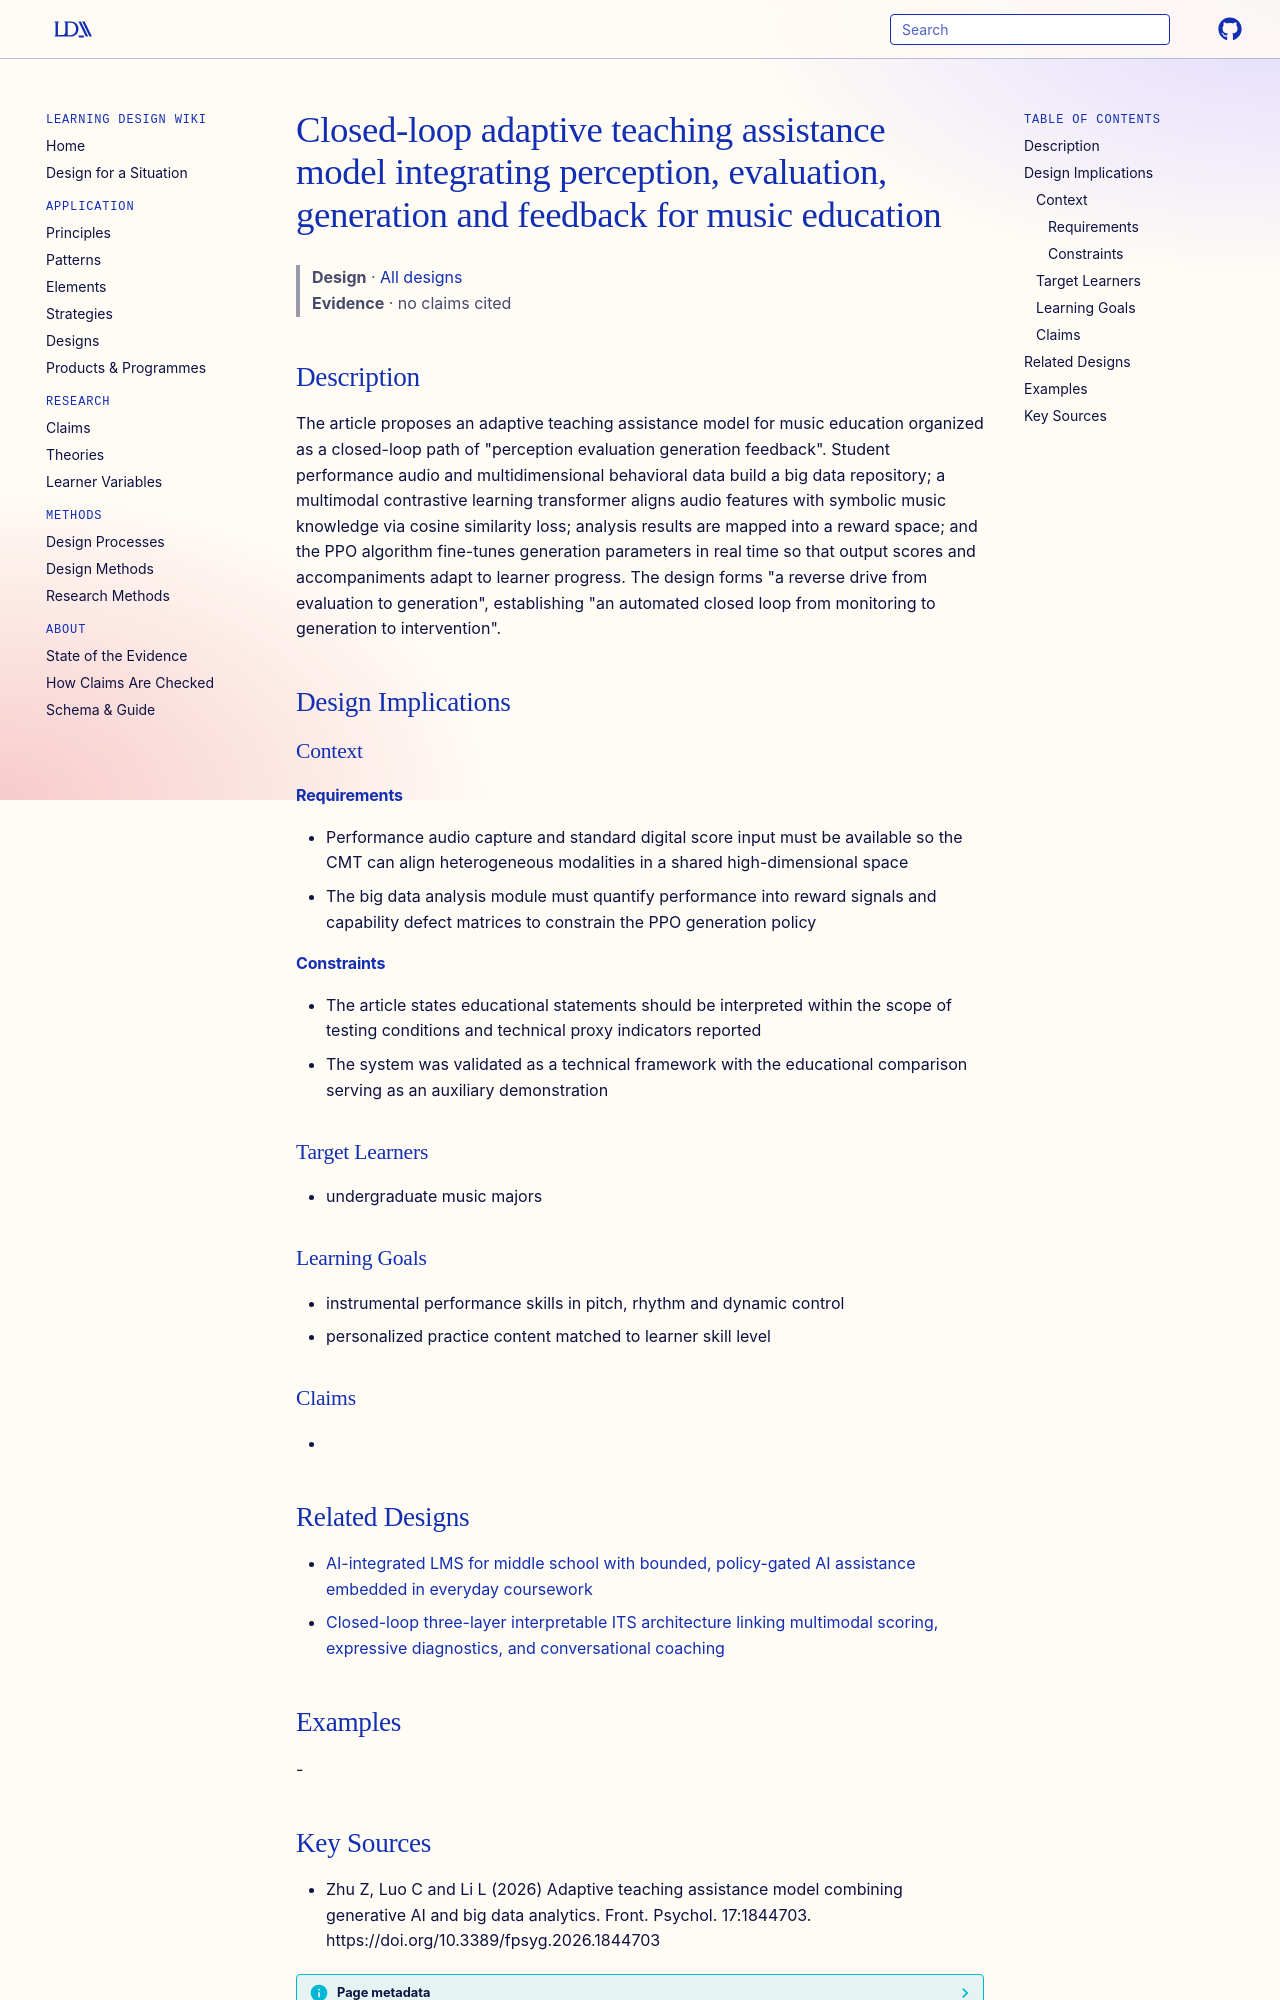

repository: Learning-Design-Alliance/learning-wiki · page: designs/closed-loop-adaptive-music-teaching-assistance-model/index.html · generator: mkdocs

---
type: design
id: closed-loop-adaptive-music-teaching-assistance-model
title: Closed-loop adaptive teaching assistance model integrating perception, evaluation, generation and feedback for music education
description: "The article proposes an adaptive teaching assistance model for music education organized as a closed-loop path of \"perception evaluation generation feedback\"."
status: review
generated:
  by: "process:settle-candidates"
  at: 2026-10-12
sources:
  - id: zhu-z-2026
    resource: "https://doi.org/10.3389/fpsyg.2026.1844703"
    title: "Zhu Z, Luo C and Li L (2026) Adaptive teaching assistance model combining generative AI and big data analytics. Front. Psychol. 17:1844703. https://doi.org/10.3389/fpsyg.2026.1844703"
    author: Zhu Z, Luo C and Li L
---

# Closed-loop adaptive teaching assistance model integrating perception, evaluation, generation and feedback for music education

> **Design** · [All designs](index.md)
> **Evidence** · no claims cited

## Description
The article proposes an adaptive teaching assistance model for music education organized as a closed-loop path of "perception evaluation generation feedback". Student performance audio and multidimensional behavioral data build a big data repository; a multimodal contrastive learning transformer aligns audio features with symbolic music knowledge via cosine similarity loss; analysis results are mapped into a reward space; and the PPO algorithm fine-tunes generation parameters in real time so that output scores and accompaniments adapt to learner progress. The design forms "a reverse drive from evaluation to generation", establishing "an automated closed loop from monitoring to generation to intervention".

## Design Implications

### Context
#### Requirements
- Performance audio capture and standard digital score input must be available so the CMT can align heterogeneous modalities in a shared high-dimensional space
- The big data analysis module must quantify performance into reward signals and capability defect matrices to constrain the PPO generation policy
#### Constraints
- The article states educational statements should be interpreted within the scope of testing conditions and technical proxy indicators reported
- The system was validated as a technical framework with the educational comparison serving as an auxiliary demonstration

### Target Learners
- undergraduate music majors

### Learning Goals
- instrumental performance skills in pitch, rhythm and dynamic control
- personalized practice content matched to learner skill level

### Claims
- 

## Related Designs

- [AI-integrated LMS for middle school with bounded, policy-gated AI assistance embedded in everyday coursework](ai-integrated-lms-bounded-assistance-middle-school.md)
- [Closed-loop three-layer interpretable ITS architecture linking multimodal scoring, expressive diagnostics, and conversational coaching](closed-loop-three-layer-interpretable-its-architecture.md)

## Examples
-
